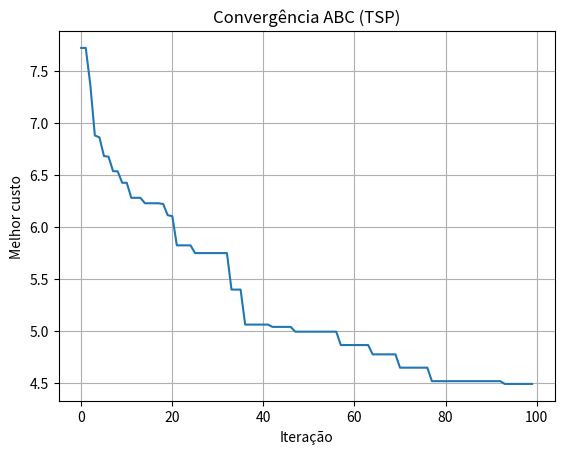

Source code (Python):
import numpy as np

def tour_length(path, dist_matrix):
    return sum(dist_matrix[path[i], path[(i+1) % len(path)]] for i in range(len(path)))

def two_opt(path):
    n = len(path)
    i, j = np.random.choice(n, 2, replace=False)
    if i > j:
        i, j = j, i
    new_path = path.copy()
    new_path[i:j] = np.flip(new_path[i:j])
    return new_path

def artificial_bee_colony_tsp(n_iter=200, n_bees=40, dist_matrix=None, limit=40):
    if dist_matrix is None:
        raise ValueError("dist_matrix não pode ser None")

    n = dist_matrix.shape[0]

    bees = np.array([np.random.permutation(n) for _ in range(n_bees)])
    fitness = np.array([tour_length(b, dist_matrix) for b in bees])
    trial = np.zeros(n_bees, dtype=int)

    best_idx = np.argmin(fitness)
    best_bee = bees[best_idx].copy()
    best_fit = fitness[best_idx]

    history = []

    for it in range(n_iter):

        # -------------------- EMPLOYED BEES --------------------
        for i in range(n_bees):
            candidate = two_opt(bees[i])
            cand_fit = tour_length(candidate, dist_matrix)
            if cand_fit < fitness[i]:
                bees[i] = candidate
                fitness[i] = cand_fit
                trial[i] = 0
            else:
                trial[i] += 1

        # Probabilidades
        inv = 1.0 / (1.0 + fitness)
        probs = inv / inv.sum()

        # -------------------- ONLOOKER BEES --------------------
        for _ in range(n_bees):
            i = np.random.choice(n_bees, p=probs)
            candidate = two_opt(bees[i])
            cand_fit = tour_length(candidate, dist_matrix)

            if cand_fit < fitness[i]:
                bees[i] = candidate
                fitness[i] = cand_fit
                trial[i] = 0
            else:
                trial[i] += 1

        # -------------------- SCOUTS --------------------
        for i in range(n_bees):
            if trial[i] > limit:
                bees[i] = np.random.permutation(n)
                fitness[i] = tour_length(bees[i], dist_matrix)
                trial[i] = 0

        # -------------------- ELITISMO --------------------
        cur_best_idx = np.argmin(fitness)
        cur_best_fit = fitness[cur_best_idx]

        if cur_best_fit < best_fit:
            best_fit = cur_best_fit
            best_bee = bees[cur_best_idx].copy()

        history.append(best_fit)

    return best_bee, best_fit, history

if __name__ == "__main__":
    import matplotlib.pyplot as plt
    np.random.seed(0)
    n = 20
    cities = np.random.rand(n, 2)
    dist_matrix = np.sqrt(((cities[:, None] - cities[None, :])**2).sum(axis=2))

    best_path, best_cost, history = artificial_bee_colony_tsp(n_iter=100, n_bees=30, dist_matrix=dist_matrix)
    print("ABC - Melhor custo:", best_cost)
    plt.plot(history)
    plt.title("Convergência ABC (TSP)")
    plt.xlabel("Iteração")
    plt.ylabel("Melhor custo")
    plt.grid(True)
    plt.show()